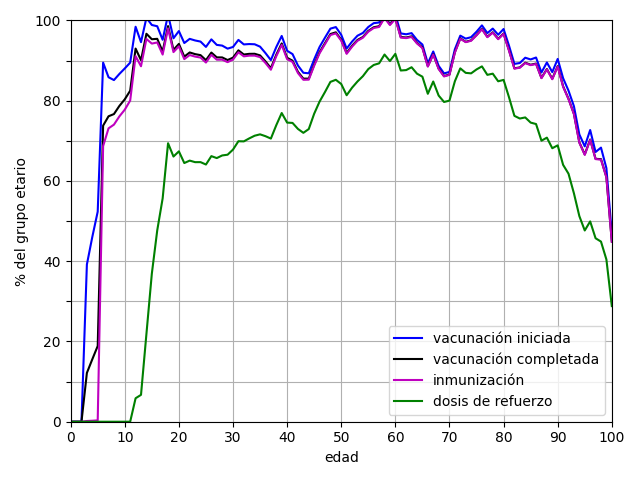

The table this chart was drawn from, first rows:
edad, primera dosis, segunda dosis, única dosis, vacunación iniciada, vacunación completada, inmunización, dosis de refuerzo
0, 0.0, 0.0, 0.0, 0.0, 0.0, 0.0, 0.0
1, 0.0, 0.0, 0.0, 0.0, 0.0, 0.0, 0.0
2, 0.0, 0.0, 0.0, 0.0, 0.0, 0.0, 0.0
3, 39.19, 12.16, 0.0, 39.19, 12.16, 0.1807, 0.0004292
4, 46.05, 15.56, 0.0, 46.05, 15.56, 0.248, 0.0
5, 52.36, 18.88, 0.0, 52.36, 18.88, 0.3404, 0.000394
6, 89.5, 73.8, 0.0, 89.5, 73.8, 68.7, 0.001157
7, 85.86, 76.13, 0.0, 85.86, 76.13, 73.12, 0.001176
8, 85.15, 76.68, 0.0, 85.15, 76.68, 74.05, 0.001182
9, 86.67, 78.7, 0.0, 86.67, 78.7, 76.09, 0.001166
10, 88.05, 80.36, 0.0, 88.05, 80.36, 77.77, 0.001147
11, 89.5, 82.5, 0.0, 89.5, 82.5, 80.05, 0.009893
12, 98.44, 93, 0.0, 98.44, 93, 91.11, 5.849
13, 94.6, 90.11, 0.0, 94.6, 90.11, 88.59, 6.695
14, 100.7, 96.7, 0.0, 100.7, 96.7, 95.4, 21.85
15, 98.88, 95.33, 0.0, 98.88, 95.33, 94.24, 36.89
16, 98.57, 95.43, 0.0, 98.57, 95.43, 94.53, 47.7
17, 95.19, 92.29, 0.0, 95.19, 92.29, 91.51, 55.67
18, 69.72, 66.89, 31.72, 101.4, 98.61, 98.03, 69.41
19, 81.09, 78.2, 14.48, 95.57, 92.68, 92.12, 66.1
20, 89.41, 86.21, 7.957, 97.37, 94.17, 93.56, 67.38
21, 87.57, 84.18, 6.813, 94.39, 90.99, 90.37, 64.47
22, 87.15, 83.76, 8.276, 95.42, 92.03, 91.39, 65.08
23, 81.99, 78.59, 13.03, 95.02, 91.62, 91, 64.69
24, 84.9, 81.53, 9.84, 94.75, 91.37, 90.77, 64.7
25, 85.34, 82.04, 8.081, 93.42, 90.12, 89.52, 64.1
26, 89.5, 86.21, 5.798, 95.3, 92.01, 91.43, 66.2
27, 88.64, 85.53, 5.281, 93.92, 90.81, 90.24, 65.71
28, 88.71, 85.76, 5.04, 93.75, 90.8, 90.24, 66.37
29, 88.14, 85.3, 4.845, 92.99, 90.15, 89.62, 66.55
30, 88.91, 86.24, 4.494, 93.4, 90.73, 90.26, 67.82
31, 90.84, 88.24, 4.328, 95.16, 92.57, 92.07, 69.91
32, 89.86, 87.34, 4.181, 94.04, 91.52, 91.06, 69.87
33, 90.02, 87.58, 4.108, 94.13, 91.69, 91.24, 70.61
34, 90.07, 87.7, 4.004, 94.08, 91.71, 91.24, 71.28
35, 89.64, 87.47, 3.838, 93.48, 91.3, 90.87, 71.63
36, 88.26, 86.19, 3.625, 91.88, 89.81, 89.41, 71.17
37, 86.71, 84.7, 3.422, 90.13, 88.12, 87.73, 70.57
38, 90, 88.08, 3.389, 93.39, 91.47, 91.11, 73.92
39, 92.69, 90.83, 3.456, 96.15, 94.29, 93.92, 76.94
40, 89.27, 87.52, 3.189, 92.45, 90.71, 90.37, 74.55
41, 88.57, 86.93, 3.057, 91.63, 89.99, 89.67, 74.47
42, 85.88, 84.32, 2.896, 88.78, 87.21, 86.9, 72.98
43, 84.3, 82.85, 2.67, 86.97, 85.52, 85.22, 72
44, 84.26, 82.93, 2.588, 86.84, 85.52, 85.26, 72.94
45, 87.93, 86.62, 2.368, 90.3, 88.99, 88.73, 76.77
46, 90.94, 89.63, 2.467, 93.41, 92.1, 91.84, 79.8
47, 93.41, 92.05, 2.314, 95.73, 94.36, 94.1, 82.18
48, 95.74, 94.4, 2.23, 97.97, 96.63, 96.38, 84.7
49, 96.25, 94.94, 2.11, 98.36, 97.05, 96.79, 85.22
50, 94.43, 93.22, 2, 96.43, 95.21, 94.97, 84.17
51, 91.18, 90.08, 1.826, 93.01, 91.91, 91.69, 81.37
52, 92.96, 91.9, 1.785, 94.74, 93.69, 93.47, 83.25
53, 94.5, 93.44, 1.71, 96.21, 95.14, 94.93, 84.8
54, 95.3, 94.29, 1.601, 96.9, 95.89, 95.71, 86.12
55, 96.86, 95.88, 1.523, 98.38, 97.4, 97.21, 87.89
56, 97.86, 96.84, 1.476, 99.34, 98.31, 98.12, 88.91
57, 98.14, 97.21, 1.364, 99.5, 98.58, 98.39, 89.32
58, 100.4, 99.45, 1.37, 101.8, 100.8, 100.6, 91.52
59, 98.71, 97.8, 1.251, 99.96, 99.05, 98.86, 89.89
... 41 more rows
